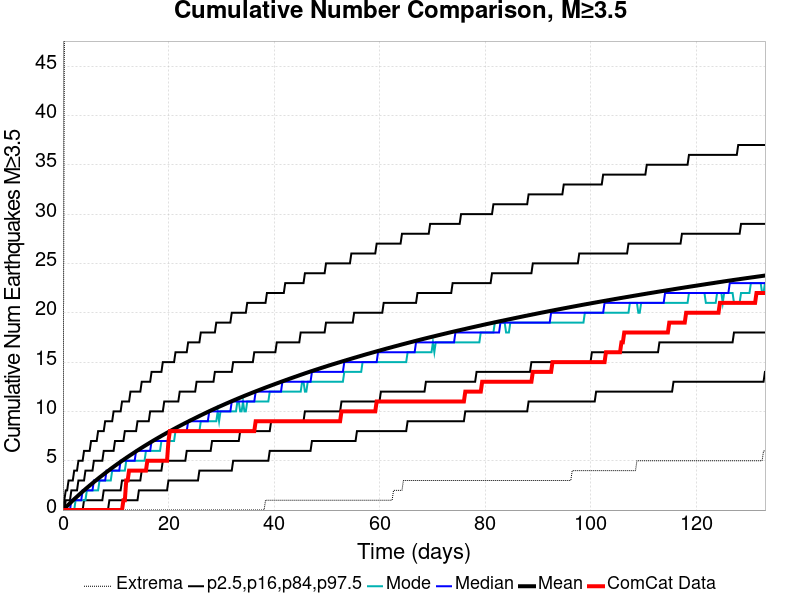

The table this chart was drawn from, first rows:
Time (days), ComCat Data, Simulation Mean, Simulation Median, Simulation Mode, Simulation Minimum, Simulation Maximum, 2.5 %-ile, 16 %-ile, 84 %-ile, 97.5 %-ile
0.0, 0.0, 0.0, 0.0, 0.0, 0.0, 0.0, 0.0, 0.0, 0.0, 0.0
0.2666, 0.0, 0.1385, 0.0, 0.0, 0.0, 47.0, 0.0, 0.0, 0.0, 1.0
0.5331, 0.0, 0.2796, 0.0, 0.0, 0.0, 56.0, 0.0, 0.0, 1.0, 2.0
0.7997, 0.0, 0.4196, 0.0, 0.0, 0.0, 58.0, 0.0, 0.0, 1.0, 2.0
1.066, 0.0, 0.5585, 0.0, 0.0, 0.0, 62.0, 0.0, 0.0, 1.0, 3.0
1.333, 0.0, 0.6963, 0.0, 0.0, 0.0, 67.0, 0.0, 0.0, 1.0, 3.0
1.599, 0.0, 0.8327, 1.0, 0.0, 0.0, 69.0, 0.0, 0.0, 2.0, 3.0
1.866, 0.0, 0.9692, 1.0, 0.0, 0.0, 69.0, 0.0, 0.0, 2.0, 3.0
2.132, 0.0, 1.103, 1.0, 0.0, 0.0, 71.0, 0.0, 0.0, 2.0, 4.0
2.399, 0.0, 1.233, 1.0, 1.0, 0.0, 71.0, 0.0, 0.0, 2.0, 4.0
2.666, 0.0, 1.363, 1.0, 1.0, 0.0, 72.0, 0.0, 0.0, 2.0, 4.0
2.932, 0.0, 1.491, 1.0, 1.0, 0.0, 73.0, 0.0, 0.0, 3.0, 5.0
3.199, 0.0, 1.62, 1.0, 1.0, 0.0, 73.0, 0.0, 0.0, 3.0, 5.0
3.465, 0.0, 1.749, 1.0, 1.0, 0.0, 73.0, 0.0, 0.0, 3.0, 5.0
3.732, 0.0, 1.875, 2.0, 1.0, 0.0, 75.0, 0.0, 0.0, 3.0, 5.0
3.998, 0.0, 1.999, 2.0, 1.0, 0.0, 82.0, 0.0, 1.0, 3.0, 6.0
4.265, 0.0, 2.123, 2.0, 1.0, 0.0, 86.0, 0.0, 1.0, 4.0, 6.0
4.531, 0.0, 2.245, 2.0, 2.0, 0.0, 90.0, 0.0, 1.0, 4.0, 6.0
4.798, 0.0, 2.366, 2.0, 2.0, 0.0, 92.0, 0.0, 1.0, 4.0, 6.0
5.064, 0.0, 2.486, 2.0, 2.0, 0.0, 94.0, 0.0, 1.0, 4.0, 6.0
5.331, 0.0, 2.603, 2.0, 2.0, 0.0, 97.0, 0.0, 1.0, 4.0, 7.0
5.598, 0.0, 2.721, 2.0, 2.0, 0.0, 97.0, 0.0, 1.0, 4.0, 7.0
5.864, 0.0, 2.841, 3.0, 2.0, 0.0, 97.0, 0.0, 1.0, 5.0, 7.0
6.131, 0.0, 2.956, 3.0, 2.0, 0.0, 98.0, 0.0, 1.0, 5.0, 7.0
6.397, 0.0, 3.07, 3.0, 2.0, 0.0, 99.0, 0.0, 1.0, 5.0, 7.0
6.664, 0.0, 3.186, 3.0, 2.0, 0.0, 99.0, 0.0, 1.0, 5.0, 8.0
6.93, 0.0, 3.3, 3.0, 3.0, 0.0, 100.0, 0.0, 1.0, 5.0, 8.0
7.197, 0.0, 3.41, 3.0, 3.0, 0.0, 101.0, 0.0, 1.0, 5.0, 8.0
7.463, 0.0, 3.521, 3.0, 3.0, 0.0, 101.0, 0.0, 1.0, 5.0, 8.0
7.73, 0.0, 3.632, 3.0, 3.0, 0.0, 101.0, 0.0, 2.0, 6.0, 8.0
7.997, 0.0, 3.742, 3.0, 3.0, 0.0, 101.0, 0.0, 2.0, 6.0, 9.0
8.263, 0.0, 3.853, 4.0, 3.0, 0.0, 102.0, 0.0, 2.0, 6.0, 9.0
8.53, 0.0, 3.959, 4.0, 3.0, 0.0, 135.0, 0.0, 2.0, 6.0, 9.0
8.796, 0.0, 4.068, 4.0, 3.0, 0.0, 143.0, 1.0, 2.0, 6.0, 9.0
9.063, 0.0, 4.176, 4.0, 3.0, 0.0, 148.0, 1.0, 2.0, 6.0, 9.0
9.329, 0.0, 4.281, 4.0, 4.0, 0.0, 152.0, 1.0, 2.0, 6.0, 9.0
9.596, 0.0, 4.385, 4.0, 4.0, 0.0, 155.0, 1.0, 2.0, 6.0, 10.0
9.862, 0.0, 4.489, 4.0, 4.0, 0.0, 156.0, 1.0, 2.0, 7.0, 10.0
10.13, 0.0, 4.59, 4.0, 4.0, 0.0, 160.0, 1.0, 2.0, 7.0, 10.0
10.4, 0.0, 4.693, 4.0, 4.0, 0.0, 160.0, 1.0, 2.0, 7.0, 10.0
10.66, 0.0, 4.794, 4.0, 4.0, 0.0, 160.0, 1.0, 2.0, 7.0, 10.0
10.93, 0.0, 4.894, 5.0, 4.0, 0.0, 163.0, 1.0, 2.0, 7.0, 10.0
11.2, 0.0, 4.995, 5.0, 4.0, 0.0, 165.0, 1.0, 3.0, 7.0, 11.0
11.46, 1.0, 5.092, 5.0, 4.0, 0.0, 166.0, 1.0, 3.0, 7.0, 11.0
11.73, 1.0, 5.19, 5.0, 4.0, 0.0, 166.0, 1.0, 3.0, 8.0, 11.0
11.99, 3.0, 5.289, 5.0, 5.0, 0.0, 167.0, 1.0, 3.0, 8.0, 11.0
12.26, 3.0, 5.387, 5.0, 5.0, 0.0, 169.0, 1.0, 3.0, 8.0, 11.0
12.53, 4.0, 5.481, 5.0, 5.0, 0.0, 170.0, 1.0, 3.0, 8.0, 11.0
12.79, 4.0, 5.575, 5.0, 5.0, 0.0, 171.0, 1.0, 3.0, 8.0, 12.0
13.06, 4.0, 5.668, 5.0, 5.0, 0.0, 171.0, 1.0, 3.0, 8.0, 12.0
13.33, 4.0, 5.763, 5.0, 5.0, 0.0, 172.0, 1.0, 3.0, 8.0, 12.0
13.59, 4.0, 5.858, 5.0, 5.0, 0.0, 174.0, 1.0, 3.0, 8.0, 12.0
13.86, 4.0, 5.951, 6.0, 5.0, 0.0, 174.0, 1.0, 3.0, 8.0, 12.0
14.13, 4.0, 6.044, 6.0, 5.0, 0.0, 174.0, 1.0, 3.0, 9.0, 12.0
14.39, 4.0, 6.135, 6.0, 5.0, 0.0, 174.0, 2.0, 3.0, 9.0, 12.0
14.66, 4.0, 6.227, 6.0, 5.0, 0.0, 175.0, 2.0, 3.0, 9.0, 12.0
14.93, 4.0, 6.317, 6.0, 5.0, 0.0, 175.0, 2.0, 4.0, 9.0, 13.0
15.19, 4.0, 6.406, 6.0, 5.0, 0.0, 175.0, 2.0, 4.0, 9.0, 13.0
15.46, 4.0, 6.495, 6.0, 5.0, 0.0, 175.0, 2.0, 4.0, 9.0, 13.0
15.73, 4.0, 6.582, 6.0, 6.0, 0.0, 175.0, 2.0, 4.0, 9.0, 13.0
... 440 more rows
